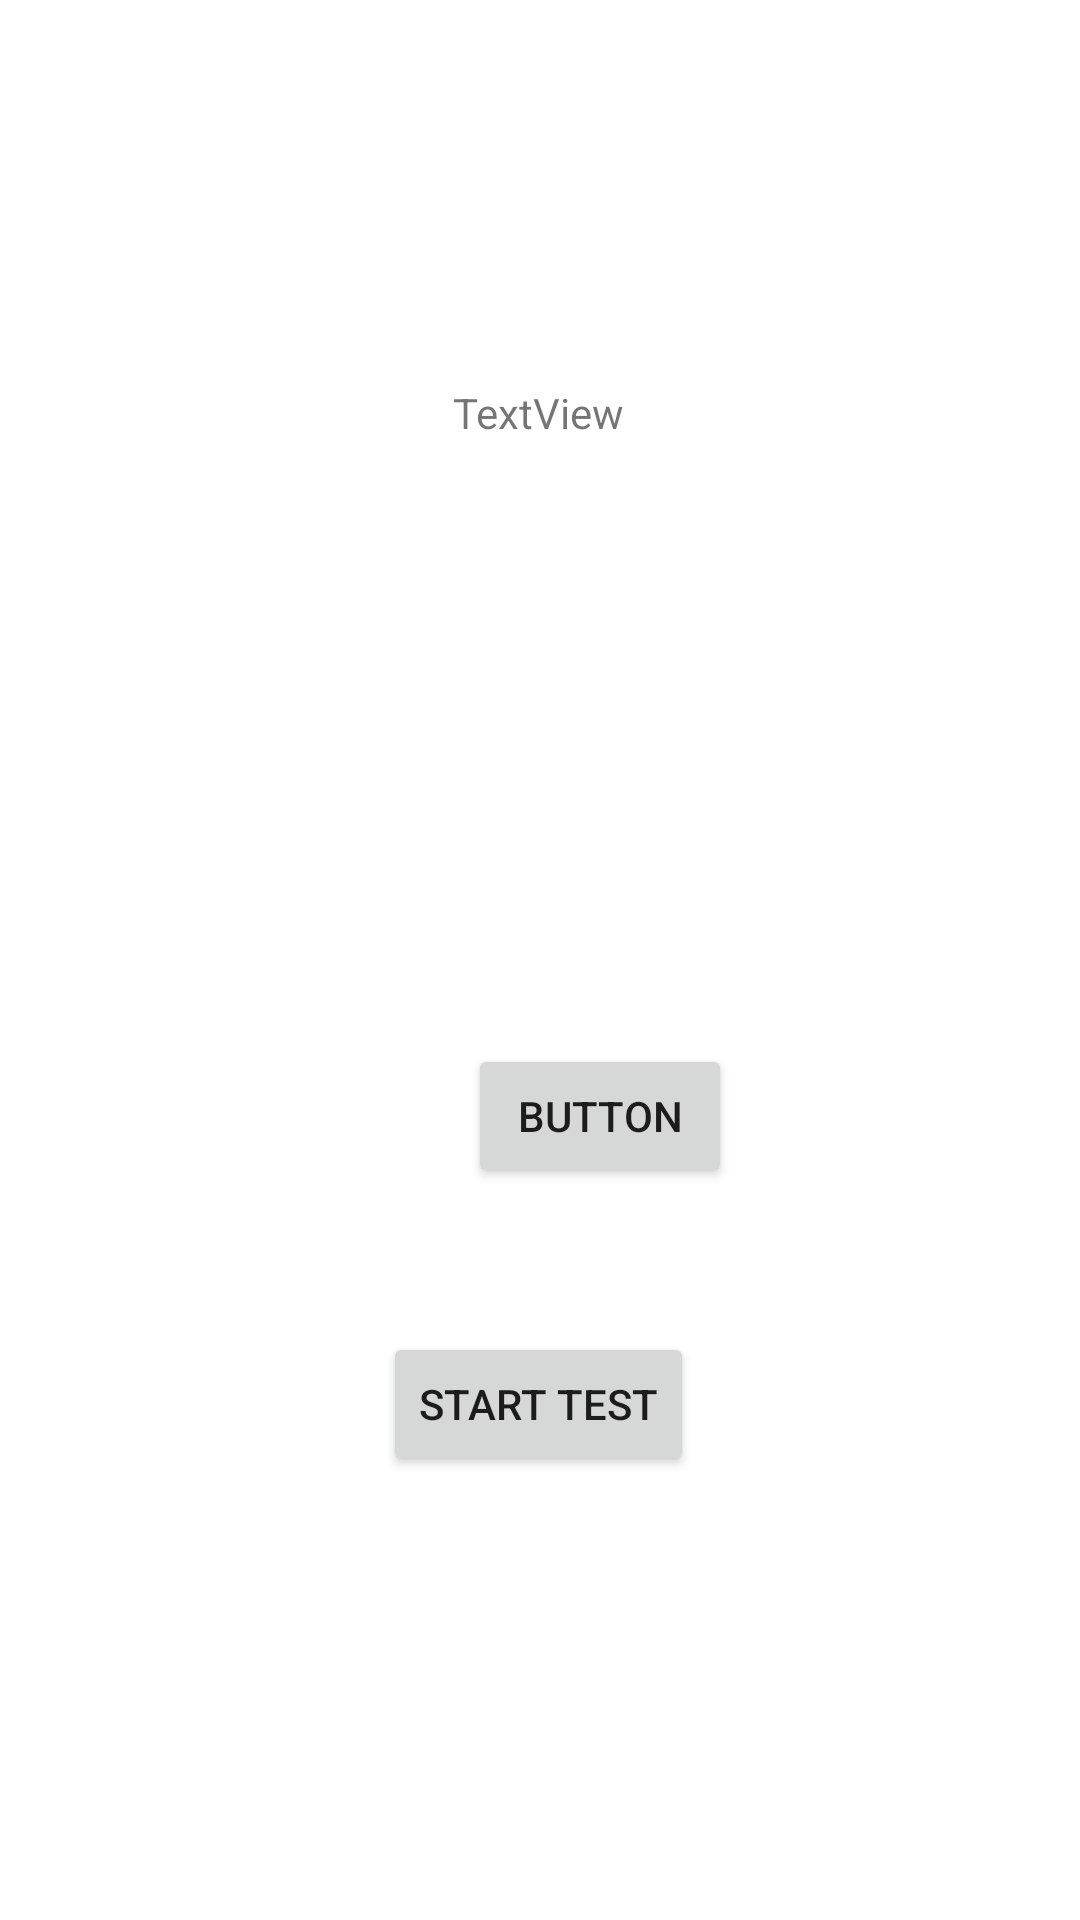

Reconstruct the res/layout file that produces this screen, plus the resources it refers to.
<!-- AndroidManifest.xml: application theme Theme.QRMenuApp -->
<!-- res/layout/activity_main.xml -->
<?xml version="1.0" encoding="utf-8"?>
<androidx.constraintlayout.widget.ConstraintLayout xmlns:android="http://schemas.android.com/apk/res/android"
    xmlns:app="http://schemas.android.com/apk/res-auto"
    xmlns:tools="http://schemas.android.com/tools"
    android:layout_width="match_parent"
    android:layout_height="match_parent"
    tools:context=".MainActivity">

    <Button
        android:id="@+id/button"
        android:layout_width="wrap_content"
        android:layout_height="wrap_content"
        android:layout_marginStart="156dp"
        android:layout_marginTop="348dp"
        android:onClick="menuItems"
        android:text="Button"
        app:layout_constraintStart_toStartOf="parent"
        app:layout_constraintTop_toTopOf="parent" />

    <Button
        android:id="@+id/button2"
        android:layout_width="wrap_content"
        android:layout_height="wrap_content"
        android:layout_marginTop="48dp"
        android:onClick="entryApp"
        android:text="Start test"
        app:layout_constraintEnd_toEndOf="parent"
        app:layout_constraintHorizontal_bias="0.498"
        app:layout_constraintStart_toStartOf="parent"
        app:layout_constraintTop_toBottomOf="@+id/button" />

    <TextView
        android:id="@+id/userName"
        android:layout_width="wrap_content"
        android:layout_height="wrap_content"
        android:layout_marginTop="128dp"
        android:text="TextView"
        app:layout_constraintEnd_toEndOf="parent"
        app:layout_constraintHorizontal_bias="0.498"
        app:layout_constraintStart_toStartOf="parent"
        app:layout_constraintTop_toTopOf="parent" />


</androidx.constraintlayout.widget.ConstraintLayout>
<!-- resources referenced by this layout -->
<resources>
  <style name="Theme.QRMenuApp" parent="Theme.MaterialComponents.DayNight.DarkActionBar">
          
          <item name="colorPrimary">@color/purple_500</item>
          <item name="colorPrimaryVariant">@color/purple_700</item>
          <item name="colorOnPrimary">@color/white</item>
          
          <item name="colorSecondary">@color/teal_200</item>
          <item name="colorSecondaryVariant">@color/teal_700</item>
          <item name="colorOnSecondary">@color/black</item>
          
          <item name="android:statusBarColor" tools:targetApi="l">?attr/colorPrimaryVariant</item>
          
          <item name="windowActionBar">false</item>
          <item name="windowNoTitle">true</item>
      </style>
  <!-- not gathered from this repository: default colours our renderer supplied (Android Studio template values) -->
  <color name="purple_500">#FF6200EE</color>
  <color name="purple_700">#FF3700B3</color>
  <color name="teal_200">#FF03DAC5</color>
  <color name="teal_700">#FF018786</color>
  <color name="black">#FF000000</color>
  <color name="white">#FFFFFFFF</color>
</resources>
